Run: headless pygame with SDL's dummy video driver; simulated clock (each Clock.tick advances the game by its frame time, no real sleeping); random seed 0; keys injected as events and as key.get_pressed() state; no mouse input.
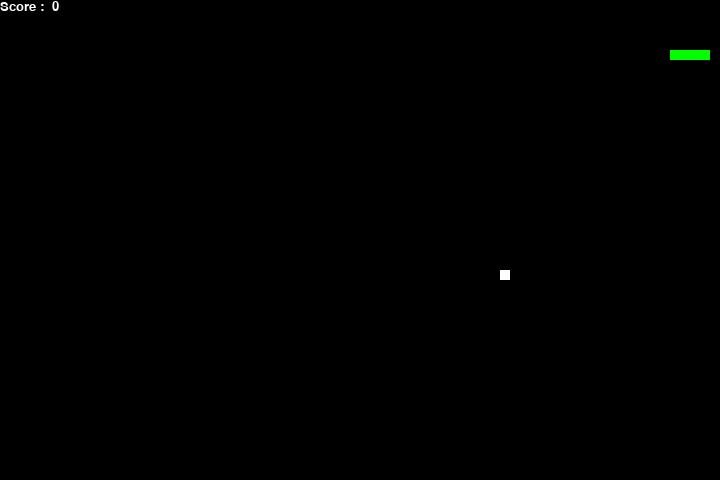
Frame 1 of 2 · flips 1–60 · no input
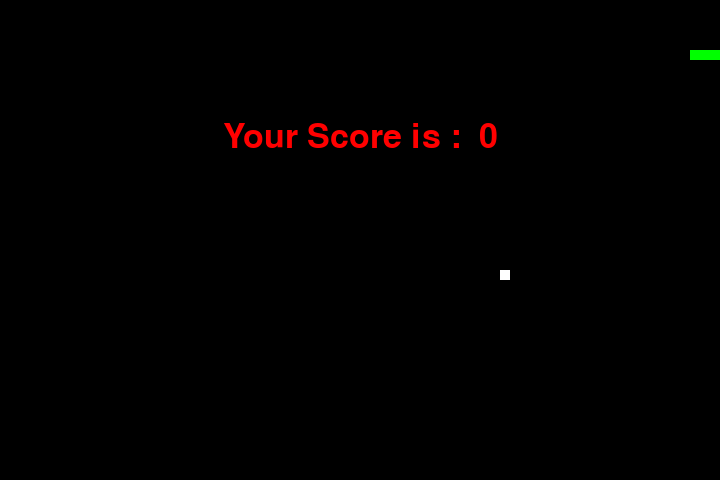
Frame 2 of 2 · flips 61–180 · tapped SPACE, RETURN · held RIGHT (→), D (game ended)

The pygame program that drew these frames:

import pygame
import time
import random

snake_speed = 15

#tamaño de pantalla
window_x = 720
window_y = 480

#definiendo colores
black = pygame.Color(0,0,0)
white = pygame.Color(255,255,255)
red = pygame.Color(255,0,0)
green = pygame.Color(0,255,0)
blue = pygame.Color(0,0,255)

#iniciando pygame
pygame.init()

#iniciando ventana de juego
pygame.display.set_caption('PYSnakes')
game_window = pygame.display.set_mode((window_x, window_y))

#controlador de fps
fps = pygame.time.Clock()

#definiendo posicion de serpiente
snake_position = [100, 50]

#definiendo bloques de cuerpo de serpiente
snake_body=[[100,50],[90,50],[80,50],[70,50]]

#posicion fruta
fruit_position= [random.randrange(1, (window_x//10))*10, random.randrange(1, (window_y//10))*10]
fruit_spawn= True

#seteando direction de serpiente
#derecha
direction= 'RIGHT'
change_to= direction

#puntos iniciales
score = 0

#funcion de despliegue de puntos
def show_score(choice, color, font, size):
    
    #creando font
    score_font = pygame.font.SysFont(font, size)
    
    #creando despliegue de objeto en superficie
    #score_superface
    score_superface = score_font.render('Score :  ' + str(score), True, color)
    
    #creando objeto rectangular para el texto
    #objeto en superficie
    score_rect = score_superface.get_rect()
    
    #desplegando texto
    game_window.blit(score_superface, score_rect)
    
#funcion game over
def game_over():
    #creando objeto de font
    my_font = pygame.font.SysFont('times new roman', 50)
    
    #creando texto en superficie
    game_over_superface = my_font.render(
        'Your Score is :  ' + str(score), True, red)
    
    #creando rectangulo para el texto
    game_over_rect = game_over_superface.get_rect()
    
    #seteando posicion de texto
    game_over_rect.midtop = (window_x/2, window_y/4)
    
    #blit traera el texto a pantalla
    game_window.blit(game_over_superface, game_over_rect)
    pygame.display.flip()
    
    #despues de 2 segundos se borra el progreso
    time.sleep(2)
    
    #desactivar libreria
    pygame.quit()
    
    #salir del programa
    quit()
    
#funcion principal 
while True: 
    
    #manejo de eventos clave
    for event in pygame.event.get():
        if event.type == pygame.KEYDOWN:
            if event.key == pygame.K_UP:
                change_to = 'UP'
            if event.key == pygame.K_DOWN:
                change_to = 'DOWN'
            if event.key == pygame.K_LEFT:
                change_to = 'LEFT'
            if event.key == pygame.K_RIGHT:
                change_to = 'RIGHT'
    
    #si dos teclas se presionan a la vez
    if change_to == 'UP' and direction != 'DOWN':
        direction = 'UP'
    if change_to == 'DOWN' and direction != 'UP':
        direction = 'DOWN'
    if change_to == 'LEFT' and direction != 'RIGHT':
        direction = 'LEFT'
    if change_to == 'RIGHT' and direction != 'LEFT':
        direction = 'RIGHT'
    
    #movviendo la serpiente
    if direction == 'UP':
        snake_position[1] -=10
    if direction == 'DOWN':
        snake_position[1] +=10
    if direction == 'LEFT':
        snake_position[0] -=10
    if direction == 'RIGHT':
        snake_position[0] +=10
        
    
    #mecanismo de crecimiento de serpiente
    snake_body.insert(0, list(snake_position))
    if snake_position[0] == fruit_position[0] and snake_position[1] == fruit_position[1]:
        score +=10
        fruit_spawn= False
    else: 
        snake_body.pop()
    
    if not fruit_spawn:
        fruit_position = [random.randrange(1, (window_x//10))*10, random.randrange(1, (window_y//10))*10]
    
    fruit_spawn = True
    game_window.fill(black)
    
    for pos in snake_body:
        pygame.draw.rect(game_window, green, pygame.Rect(pos[0], pos[1], 10,10))
    
    pygame.draw.rect(game_window, white, pygame.Rect(fruit_position[0], fruit_position[1], 10,10))
    
    #game over Condiciones
    if snake_position[0] < 0 or snake_position[0]>window_x -10:
        game_over()
    if snake_position[1] < 0 or snake_position[1]>window_y -10:
        game_over()
    
    #tocando cuerpo de serpiente
    for block in snake_body[1:]:
        if snake_position[0] == block[0] and snake_position[1] == block[1]:
            game_over()
    
    #desplegando puntuacion continuamente
    show_score(1, white, 'times new roman', 20)
    
    #refrescar pantalla de juego
    pygame.display.update()
    
    #fps
    fps.tick(snake_speed)
